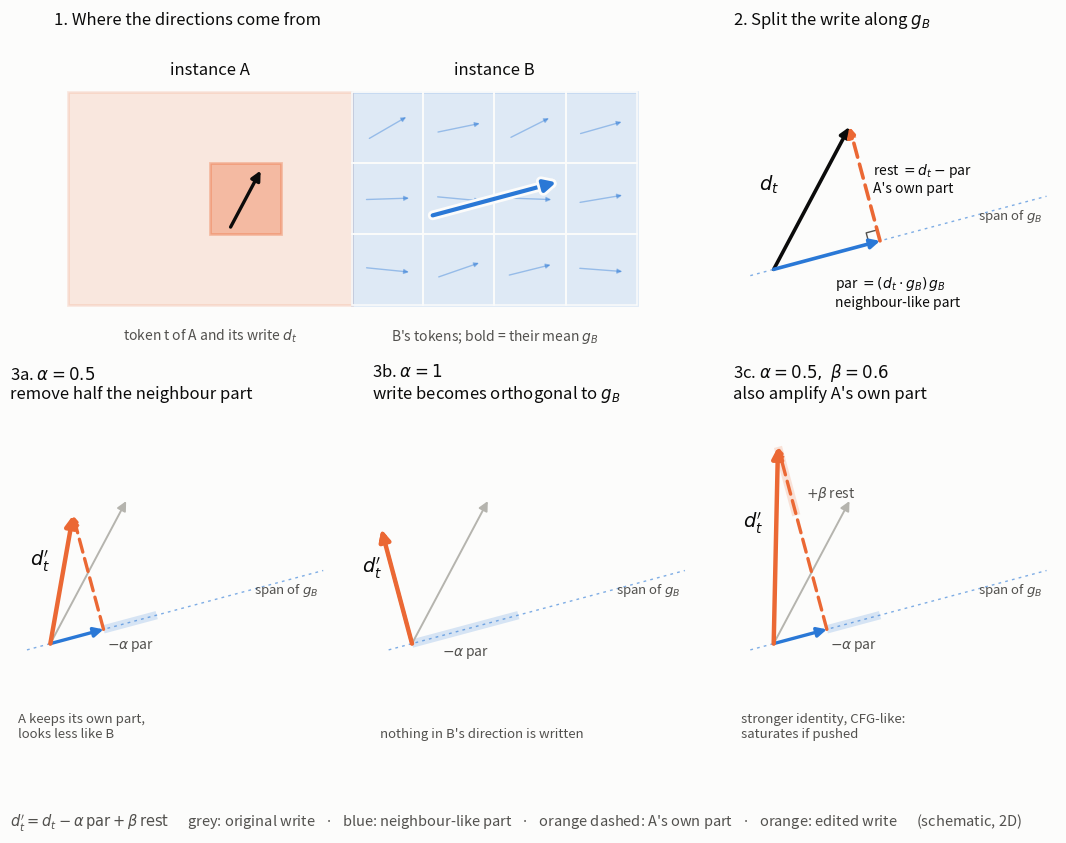

The script that saved this image: (Note: this script raises an exception after producing the figure.)
"""
Schematic of neighbour-orthogonal decomposition for slides (not real data). Two instances A | B.
For one token t of A, its write d_t is split along B's mean direction g_B:
    par  = (d_t . g_B) g_B        neighbour-like part
    rest = d_t - par              A's own part (orthogonal to g_B)
    d_t' = d_t - alpha * par + beta * rest

    python figures/ortho_decomposition_diagram.py  ->  figures/ortho_decomposition.{png,svg}
"""
from pathlib import Path

import numpy as np
import matplotlib.pyplot as plt
from matplotlib.patches import Rectangle, FancyArrowPatch
import matplotlib.patheffects as pe

SURFACE, INK, INK2, MUTED = "#fcfcfb", "#0b0b0b", "#52514e", "#b5b4ae"
ORANGE, BLUE = "#eb6834", "#2a78d6"  # categorical slots: A = orange, B = blue

g = np.array([np.cos(np.radians(15)), np.sin(np.radians(15))])  # B's mean direction
d = 1.0 * np.array([np.cos(np.radians(62)), np.sin(np.radians(62))])  # A's write at token t
par = (d @ g) * g
rest = d - par


def arrow(ax, start, vec, color, lw=2.2, ls="-", head=14, z=3, alpha=1.0, ring=False):
    start = np.asarray(start, float)
    patch = FancyArrowPatch(start, start + vec, arrowstyle="-|>", mutation_scale=head, color=color,
                            lw=lw, linestyle=ls, shrinkA=0, shrinkB=0, zorder=z, alpha=alpha)
    if ring:  # surface ring so it reads on top of other marks
        patch.set_path_effects([pe.Stroke(linewidth=lw + 4, foreground=SURFACE), pe.Normal()])
    ax.add_patch(patch)


def label(ax, xy, text, color=INK, **kw):
    ax.text(xy[0], xy[1], text, color=color, fontsize=kw.pop("fontsize", 11), **kw)


def axis_line(ax):
    t = np.linspace(-0.15, 1.75, 2)
    ax.plot(t * g[0], t * g[1], color=BLUE, lw=1, ls=(0, (2, 3)), alpha=0.6, zorder=1)
    label(ax, 1.72 * g + np.array([0.0, -0.06]), "span of $g_B$", color=INK2, fontsize=9.5, ha="right", va="top")


def right_angle(ax, size=0.07):
    n = rest / np.linalg.norm(rest)
    p = par
    ax.plot(*np.array([p - size * g, p - size * g + size * n, p + size * n]).T, color=INK2, lw=1, zorder=2)


def frame(ax, title):
    ax.set_title(title, loc="left", color=INK, fontsize=12, pad=8)
    ax.set_xlim(-0.25, 1.75)
    ax.set_ylim(-0.62, 1.45)
    ax.set_aspect("equal")
    ax.axis("off")


def scene(ax):
    ax.add_patch(Rectangle((0, 0), 4, 3, facecolor=ORANGE, alpha=0.14, edgecolor=ORANGE, lw=2))
    ax.add_patch(Rectangle((4, 0), 4, 3, facecolor=BLUE, alpha=0.14, edgecolor=BLUE, lw=2))
    rng = np.random.default_rng(3)
    for i in range(4):
        for r in range(3):
            ax.add_patch(Rectangle((4 + i, r), 1, 1, facecolor="none", edgecolor=SURFACE, lw=1.2))
            a = np.radians(15 + rng.uniform(-25, 25))
            v = np.array([np.cos(a), np.sin(a)])
            arrow(ax, (4.5 + i - 0.3 * v[0], r + 0.5 - 0.3 * v[1]), 0.6 * v, BLUE, lw=1, head=7, alpha=0.4)
    arrow(ax, (6 - 0.9 * g[0], 1.5 - 0.9 * g[1]), 1.8 * g, BLUE, lw=3, head=18, z=4, ring=True)
    label(ax, (6, -0.3), "B's tokens; bold = their mean $g_B$", color=INK2, fontsize=10,
          ha="center", va="top")
    ax.add_patch(Rectangle((2, 1), 1, 1, facecolor=ORANGE, alpha=0.35, edgecolor=ORANGE, lw=2, zorder=2))
    arrow(ax, (2.5 - 0.45 * d[0], 1.5 - 0.45 * d[1]), 0.9 * d, INK, lw=2.4, head=14, z=4)
    label(ax, (2, -0.3), "token t of A and its write $d_t$", color=INK2, fontsize=10,
          ha="center", va="top")
    label(ax, (2, 3.25), "instance A", ha="center", fontsize=12)
    label(ax, (6, 3.25), "instance B", ha="center", fontsize=12)
    ax.set_xlim(-0.2, 8.2)
    ax.set_ylim(-0.9, 3.8)
    ax.set_aspect("equal")
    ax.axis("off")
    ax.set_title("1. Where the directions come from", loc="left", color=INK, fontsize=12, pad=8)


def decomposition(ax):
    axis_line(ax)
    arrow(ax, (0, 0), d, INK, lw=2.6)
    arrow(ax, (0, 0), par, BLUE, lw=2.6)
    arrow(ax, par, rest, ORANGE, lw=2.6, ls=(0, (4, 2)))
    right_angle(ax)
    label(ax, 0.5 * d + np.array([-0.2, 0.05]), "$d_t$", fontsize=14, ha="right")
    label(ax, 0.55 * par + np.array([0.02, -0.13]), r"par $=(d_t\cdot g_B)\,g_B$" + "\nneighbour-like part",
          color=INK, fontsize=10, ha="left", va="top")
    label(ax, par + 0.55 * rest + np.array([0.06, 0.0]), "rest $= d_t-$par\nA's own part",
          fontsize=10, ha="left", va="center")
    frame(ax, "2. Split the write along $g_B$")


def edit(ax, alpha, beta, title, note):
    axis_line(ax)
    arrow(ax, (0, 0), d, MUTED, lw=1.4)                      # original write
    kept = (1 - alpha) * par
    removed_start = kept
    if alpha > 0:
        ax.plot(*np.array([removed_start, par]).T, color=BLUE, lw=6, alpha=0.18, solid_capstyle="butt", zorder=1)
        label(ax, (kept + par) / 2 + np.array([0.0, -0.1]), rf"$-\alpha\,$par", color=INK2, fontsize=10,
              ha="center", va="top")
    if np.linalg.norm(kept) > 1e-6:
        arrow(ax, (0, 0), kept, BLUE, lw=2.4)
    new_rest = (1 + beta) * rest
    arrow(ax, kept, new_rest, ORANGE, lw=2.4, ls=(0, (4, 2)))
    if beta > 0:
        ax.plot(*np.array([kept + rest, kept + new_rest]).T, color=ORANGE, lw=6, alpha=0.18, solid_capstyle="butt",
                zorder=1)
        label(ax, kept + 1.05 * rest + np.array([0.07, 0.08]), r"$+\beta\,$rest", color=INK2, fontsize=10)
    out = kept + new_rest
    arrow(ax, (0, 0), out, ORANGE, lw=3.2, head=16, z=4)
    label(ax, 0.55 * out + np.array([-0.08, 0.05]), "$d_t'$", fontsize=14, ha="right")
    label(ax, (-0.2, -0.6), note, color=INK2, fontsize=9.5, va="bottom")
    frame(ax, title)


fig = plt.figure(figsize=(13.5, 9.2), facecolor=SURFACE)
gs = fig.add_gridspec(2, 3, height_ratios=[1, 1], hspace=0.12, wspace=0.12)
scene(fig.add_subplot(gs[0, :2]))
decomposition(fig.add_subplot(gs[0, 2]))
edit(fig.add_subplot(gs[1, 0]), 0.5, 0.0, "3a. $\\alpha=0.5$\nremove half the neighbour part",
     "A keeps its own part,\nlooks less like B")
edit(fig.add_subplot(gs[1, 1]), 1.0, 0.0, "3b. $\\alpha=1$\nwrite becomes orthogonal to $g_B$",
     "nothing in B's direction is written")
edit(fig.add_subplot(gs[1, 2]), 0.5, 0.6, "3c. $\\alpha=0.5,\\ \\beta=0.6$\nalso amplify A's own part",
     "stronger identity, CFG-like:\nsaturates if pushed")
fig.text(0.5, 0.02,
         r"$d_t' = d_t - \alpha\,\mathrm{par} + \beta\,\mathrm{rest}$      grey: original write   ·   blue: neighbour-like"
         r" part   ·   orange dashed: A's own part   ·   orange: edited write      (schematic, 2D)",
         ha="center", color=INK2, fontsize=10.5)
out = Path(__file__).with_name("ortho_decomposition")
fig.savefig(f"{out}.png", dpi=200, facecolor=SURFACE, bbox_inches="tight")
fig.savefig(f"{out}.svg", facecolor=SURFACE, bbox_inches="tight")
print(f"saved {out}.png / .svg")
